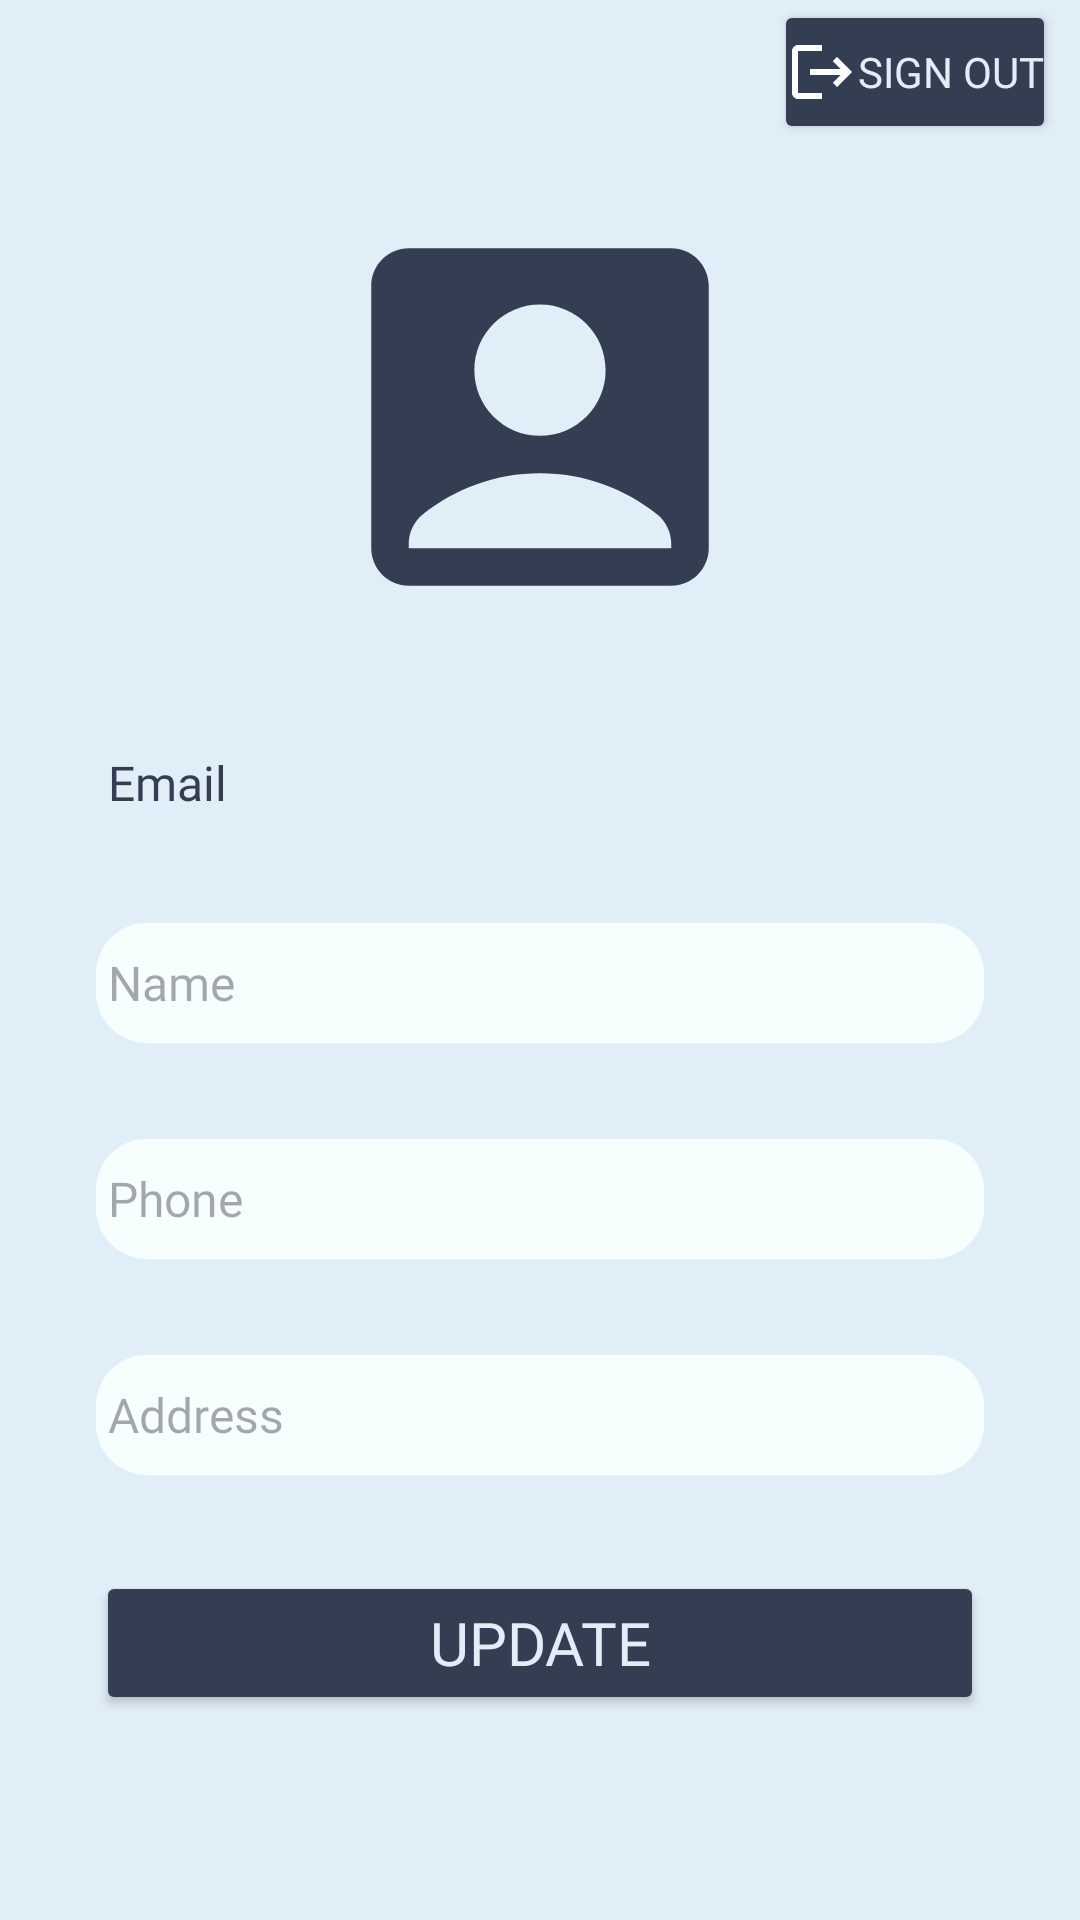

Android layout source for this screen:
<!-- AndroidManifest.xml: application theme Theme.SistersLabGraduationProject -->
<!-- res/layout/fragment_profile.xml -->
<?xml version="1.0" encoding="utf-8"?>
<androidx.constraintlayout.widget.ConstraintLayout xmlns:android="http://schemas.android.com/apk/res/android"
    xmlns:app="http://schemas.android.com/apk/res-auto"
    xmlns:tools="http://schemas.android.com/tools"
    android:layout_width="match_parent"
    android:layout_height="match_parent"
    android:background="@color/screen_background"
    tools:context=".ui.view.profile.ProfileFragment">

    <ImageView
        android:id="@+id/profileIv"
        android:layout_width="@dimen/width_150dp"
        android:layout_height="@dimen/height_150dp"
        android:layout_marginTop="@dimen/margin_64dp"
        android:src="@drawable/baseline_account_box_24"
        app:layout_constraintEnd_toEndOf="parent"
        app:layout_constraintStart_toStartOf="parent"
        app:layout_constraintTop_toTopOf="parent" />

    <Button
        android:id="@+id/profileSignOutButton"
        style="@style/price"
        android:layout_width="wrap_content"
        android:layout_height="wrap_content"
        android:layout_marginEnd="@dimen/margin_8dp"
        android:backgroundTint="@color/text_color"
        android:drawableLeft="@drawable/baseline_logout_24"
        android:text="@string/sign_out"
        android:textColor="@color/screen_background"
        app:cornerRadius="@dimen/radius_16dp"
        app:layout_constraintEnd_toEndOf="parent"
        app:layout_constraintTop_toTopOf="parent" />

    <TextView
        android:id="@+id/profileUserEmail"
        style="@style/detail"
        android:layout_width="match_parent"
        android:layout_height="wrap_content"
        android:layout_marginStart="@dimen/margin_32dp"
        android:layout_marginTop="@dimen/margin_32dp"
        android:layout_marginEnd="@dimen/margin_32dp"
        android:text="@string/email"
        app:layout_constraintEnd_toEndOf="parent"
        app:layout_constraintStart_toStartOf="parent"
        app:layout_constraintTop_toBottomOf="@+id/profileIv" />

    <androidx.appcompat.widget.AppCompatEditText
        android:id="@+id/profileUserName"
        style="@style/detail"
        android:layout_width="match_parent"
        android:layout_height="@dimen/height_40dp"
        android:layout_marginStart="@dimen/margin_32dp"
        android:layout_marginTop="@dimen/margin_32dp"
        android:layout_marginEnd="@dimen/margin_32dp"
        android:background="@drawable/edit_text_background"
        android:hint="@string/name"
        app:layout_constraintEnd_toEndOf="parent"
        app:layout_constraintStart_toStartOf="parent"
        app:layout_constraintTop_toBottomOf="@+id/profileUserEmail" />

    <androidx.appcompat.widget.AppCompatEditText
        android:id="@+id/profileUserPhone"
        style="@style/detail"
        android:layout_width="match_parent"
        android:layout_height="@dimen/height_40dp"
        android:layout_marginStart="@dimen/margin_32dp"
        android:layout_marginTop="@dimen/margin_32dp"
        android:layout_marginEnd="@dimen/margin_32dp"
        android:background="@drawable/edit_text_background"
        android:hint="@string/phone"
        app:layout_constraintEnd_toEndOf="parent"
        app:layout_constraintStart_toStartOf="parent"
        app:layout_constraintTop_toBottomOf="@+id/profileUserName" />

    <androidx.appcompat.widget.AppCompatEditText
        android:id="@+id/profileUserAddress"
        style="@style/detail"
        android:layout_width="match_parent"
        android:layout_height="@dimen/height_40dp"
        android:layout_marginStart="@dimen/margin_32dp"
        android:layout_marginTop="@dimen/margin_32dp"
        android:layout_marginEnd="@dimen/margin_32dp"
        android:background="@drawable/edit_text_background"
        android:hint="@string/home_address"
        app:layout_constraintEnd_toEndOf="parent"
        app:layout_constraintStart_toStartOf="parent"
        app:layout_constraintTop_toBottomOf="@+id/profileUserPhone" />

    <Button
        android:id="@+id/profileUpdateButton"
        style="@style/head"
        android:layout_width="match_parent"
        android:layout_height="wrap_content"
        android:layout_marginStart="@dimen/margin_32dp"
        android:layout_marginTop="@dimen/margin_32dp"
        android:layout_marginEnd="@dimen/margin_32dp"
        android:backgroundTint="@color/text_color"
        android:text="@string/update"
        android:textColor="@color/screen_background"
        app:cornerRadius="@dimen/radius_16dp"
        app:layout_constraintEnd_toEndOf="parent"
        app:layout_constraintStart_toStartOf="parent"
        app:layout_constraintTop_toBottomOf="@+id/profileUserAddress" />


</androidx.constraintlayout.widget.ConstraintLayout>
<!-- resources referenced by this layout -->
<resources>
  <color name="screen_background">#E0EEF7</color>
  <color name="text_color">#333E53</color>
  <dimen name="height_150dp">150dp</dimen>
  <dimen name="height_40dp">40dp</dimen>
  <dimen name="margin_32dp">32dp</dimen>
  <dimen name="margin_64dp">64dp</dimen>
  <dimen name="margin_8dp">8dp</dimen>
  <dimen name="radius_16dp">16dp</dimen>
  <dimen name="width_150dp">150dp</dimen>
  <!-- drawable baseline_account_box_24 (drawable) -->
  <vector xmlns:android="http://schemas.android.com/apk/res/android"
      android:width="@dimen/width_24dp"
      android:height="@dimen/height_24dp"
      android:tint="@color/text_color"
      android:viewportWidth="24"
      android:viewportHeight="24">
      <path
          android:fillColor="@android:color/white"
          android:pathData="M19,3H5C3.9,3 3,3.9 3,5v14c0,1.1 0.9,2 2,2h14c1.1,0 2,-0.9 2,-2V5C21,3.9 20.1,3 19,3zM12,6c1.93,0 3.5,1.57 3.5,3.5c0,1.93 -1.57,3.5 -3.5,3.5s-3.5,-1.57 -3.5,-3.5C8.5,7.57 10.07,6 12,6zM19,19H5v-0.23c0,-0.62 0.28,-1.2 0.76,-1.58C7.47,15.82 9.64,15 12,15s4.53,0.82 6.24,2.19c0.48,0.38 0.76,0.97 0.76,1.58V19z" />
  </vector>
  <!-- drawable baseline_logout_24 (drawable) -->
  <vector xmlns:android="http://schemas.android.com/apk/res/android"
      android:width="@dimen/width_24dp"
      android:height="@dimen/height_24dp"
      android:autoMirrored="true"
      android:tint="@color/white"
      android:viewportWidth="24"
      android:viewportHeight="24">
      <path
          android:fillColor="@android:color/white"
          android:pathData="M17,7l-1.41,1.41L18.17,11H8v2h10.17l-2.58,2.58L17,17l5,-5zM4,5h8V3H4c-1.1,0 -2,0.9 -2,2v14c0,1.1 0.9,2 2,2h8v-2H4V5z" />
  </vector>
  <!-- drawable edit_text_background (drawable) -->
  <?xml version="1.0" encoding="utf-8"?>
  <shape xmlns:android="http://schemas.android.com/apk/res/android">
      <corners android:radius="@dimen/margin_16dp" />
      <stroke
          android:width="@dimen/width_2dp"
          android:color="@color/item_background" />
      <solid android:color="@color/item_background" />
  </shape>
  <string name="email">Email</string>
  <string name="home_address">Address</string>
  <string name="name">Name</string>
  <string name="phone">Phone</string>
  <string name="sign_out">Sign Out</string>
  <string name="update">Update</string>
  <style name="detail" parent="TextAppearance.AppCompat">
          <item name="android:textSize">@dimen/text_size_16sp</item>
          <item name="android:padding">@dimen/padding_4dp</item>
          <item name="android:textColor">@color/text_color</item>
          <item name="android:fontFamily">@font/inter_regular</item>
      </style>
  <style name="head" parent="TextAppearance.AppCompat">
          <item name="android:textSize">@dimen/text_size_20sp</item>
          <item name="android:padding">@dimen/padding_4dp</item>
          <item name="android:textColor">@color/text_color</item>
          <item name="android:fontFamily">@font/inter_medium</item>
      </style>
  <style name="price" parent="TextAppearance.AppCompat">
          <item name="android:textSize">@dimen/text_size_14sp</item>
          <item name="android:padding">@dimen/padding_4dp</item>
          <item name="android:textColor">@color/text_color</item>
          <item name="android:fontFamily">@font/inter_medium</item>
      </style>
  <style name="Theme.SistersLabGraduationProject" parent="Base.Theme.SistersLabGraduationProject" />
  <dimen name="width_24dp">24dp</dimen>
  <dimen name="height_24dp">24dp</dimen>
  <color name="white">#FFFFFFFF</color>
  <dimen name="margin_16dp">16dp</dimen>
  <dimen name="width_2dp">2dp</dimen>
  <color name="item_background">#F7FEFE</color>
  <dimen name="text_size_16sp">16sp</dimen>
  <dimen name="padding_4dp">4dp</dimen>
  <dimen name="text_size_20sp">20sp</dimen>
  <dimen name="text_size_14sp">14sp</dimen>
  <style name="Base.Theme.SistersLabGraduationProject" parent="Theme.Material3.DayNight.NoActionBar">
          
          <item name="colorPrimary">@color/screen_background</item>
  
      </style>
</resources>
